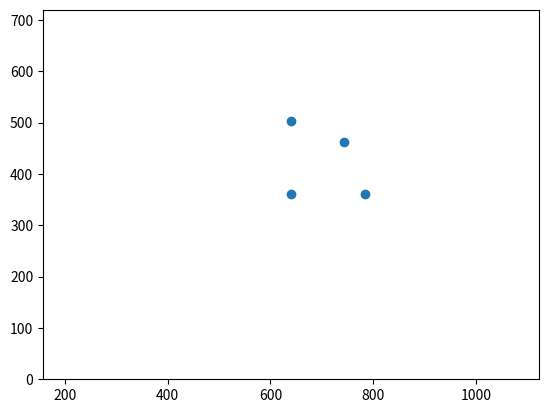

Reproduce this figure in Python.
# -*- coding: utf-8 -*-
"""
Created on Sat Jul  4 13:24:47 2020

[redacted]
"""

import numpy as np
from matplotlib import pyplot as plt


class Bundle_adjuster:
    
    def __init__(self):
        
        # Dummy coordinates for testing 
        self.X = [np.array([1,0,0]).T,
                  np.array([0,1,0]).T,
                  np.array([0,0,1]).T,
                  np.array([1,1,2]).T]
    
        # Camera extrinsic parameters
        # Rotation
        self.R_camera = np.array([[1, 0, 0], 
                                  [0, 1, 0], 
                                  [0, 0, 1]])
        # Translation
        self.T_camera = np.array([0, 0, -5]).T
        
        # Camera intrinsic parameters
        # (x, y) focal lengths
        self.K_camera_focal = [9/16, 1]
        # radial distortion parameters
        self.K_camera_radial = [0, 0, 0]
        # tangential distortion parameters
        self.K_camera_tangential = [0, 0]
        # pixel space parameters
        self.K_camera_pixel_space = [1280, 720]
        
        
    def reproject(self):       
        # Translate into camera reference frame
        X_camera = [np.subtract(np.matmul(self.R_camera, X), self.T_camera) for X in self.X]
        
        # Project onto camera plane
        u_norm_image = [np.array([self.K_camera_focal[0] * X_c[0] / X_c[2], 
                                  self.K_camera_focal[1] * X_c[1] / X_c[2], 
                                  1]) for X_c in X_camera]
        
            
        # Apply distortions
        u_norm_image_r_sq = [np.square(np.add(np.square(u[0]), 
                                              np.square(u[1]))) for u in u_norm_image]
        # Radial
        k1, k2, k3 = self.K_camera_radial
        u_radial_corrections = [(k1 * u_r +
                                 k2 * np.power(u_r, 2) +
                                 k3 * np.power(u_r, 3)) for u_r in u_norm_image_r_sq]
        u_c_r = [np.array([u[0] * u_rad_corr, 
                           u[1] * u_rad_corr]) for u, u_rad_corr in zip(u_norm_image, u_radial_corrections)]        
        # Tangential
        p1, p2 = self.K_camera_tangential
        u_c_t = [np.array([(2*p1*u[0]*u[1]) + (p2*(r + (2*np.square(u[0])))),
                           (p1*(r + (2*np.square(u[1])))) + (2*p2*u[0]*u[1])]) for u,r in zip(u_norm_image,u_norm_image_r_sq)]
        # Apply corrections
        u_norm_image = [np.array([u[0] + cr[0] + ct[0],
                                  u[1] + cr[1] + ct[1]]) for (u, cr, ct) in zip(u_norm_image, u_c_r, u_c_t)]
        
            
        # Project into pixel plane
        w, h = self.K_camera_pixel_space
        w_half, h_half = w/2, h/2
        p_image = [np.array([w*u_x + w_half,h*u_y + h_half]) for (u_x, u_y) in u_norm_image]
        
        p_x, p_y = zip(*p_image)
        plt.scatter(p_x, p_y)
        plt.axis('equal')
        plt.xlim(0, w)
        plt.ylim(0, h)


def main():
    ba = Bundle_adjuster()
    
    ba.reproject()
    
    
    
    
if __name__ == '__main__':
    main()